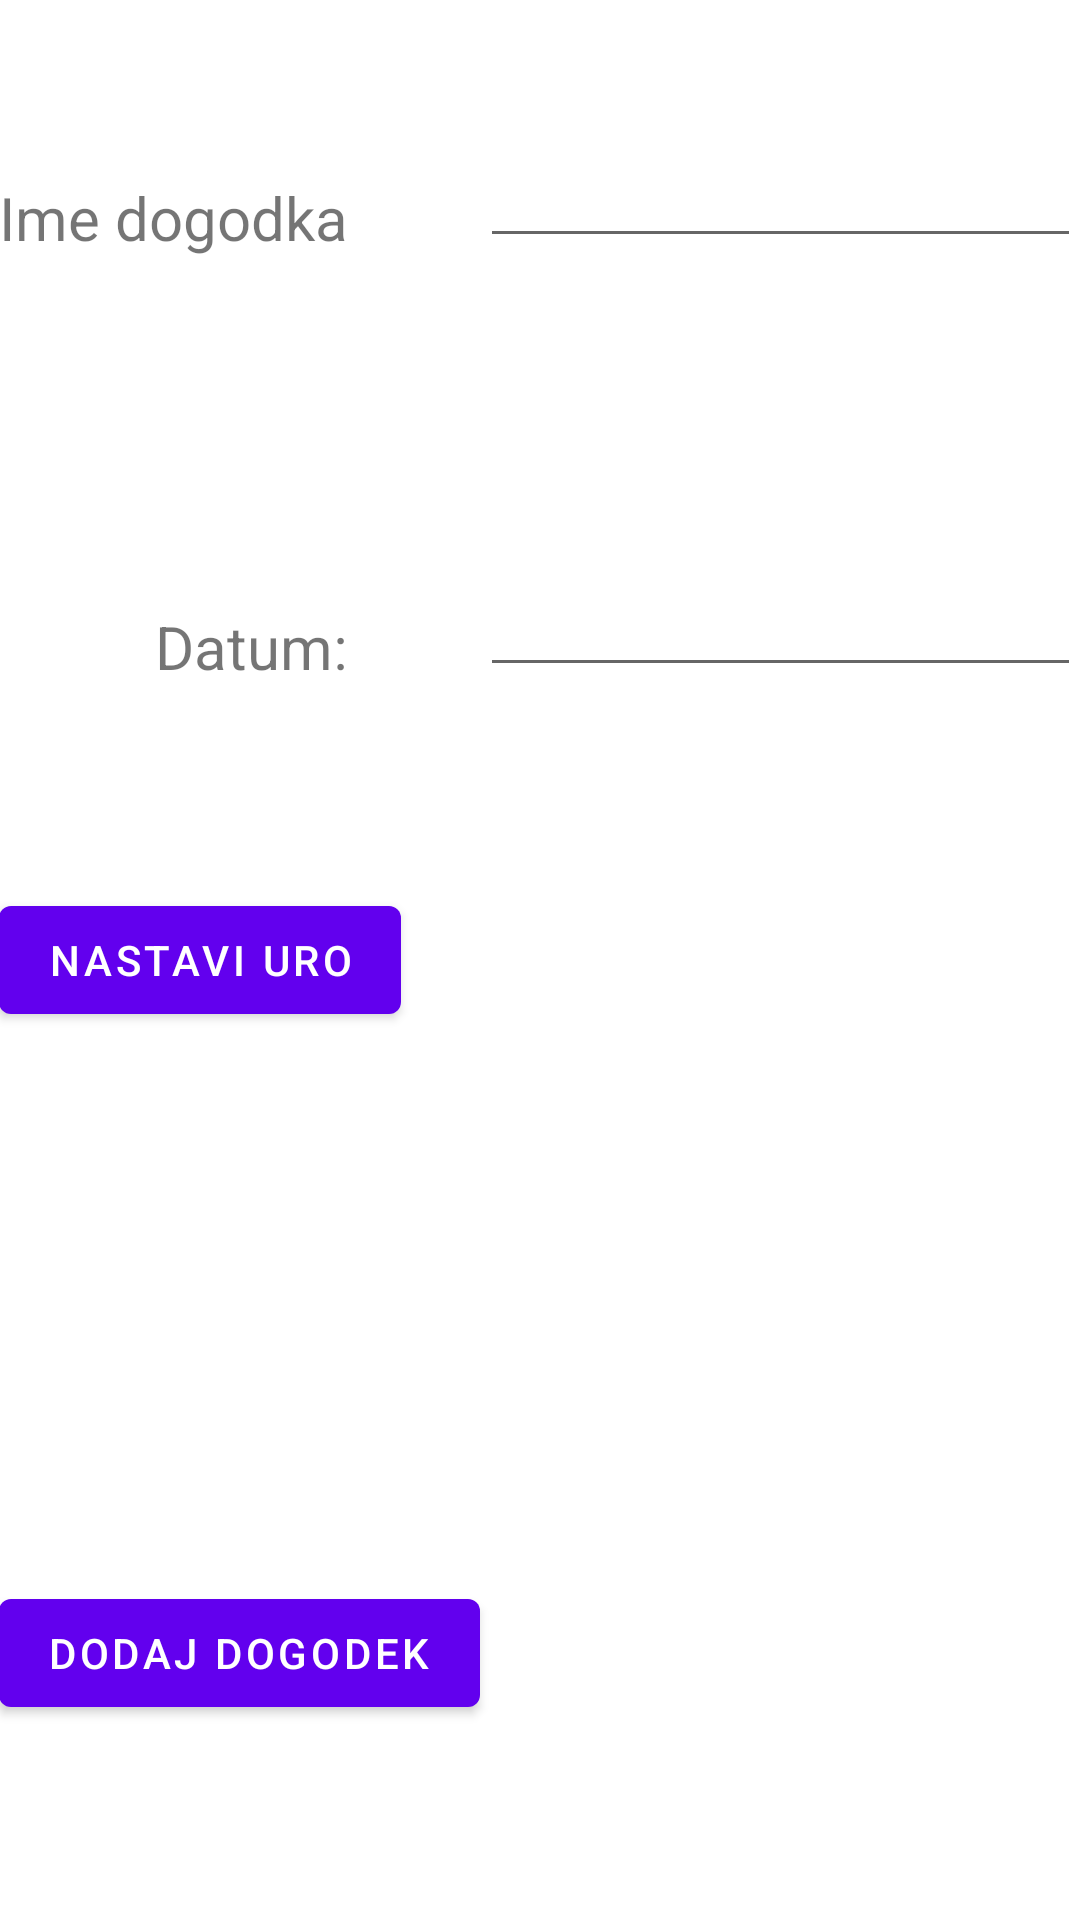

Here is an Android app screen rendered from its layout file. Give the layout XML and the strings, colors and styles it references.
<!-- AndroidManifest.xml: application theme AppTheme -->
<!-- res/layout/content_input.xml -->
<?xml version="1.0" encoding="utf-8"?>
<RelativeLayout xmlns:android="http://schemas.android.com/apk/res/android"
    xmlns:app="http://schemas.android.com/apk/res-auto"
    xmlns:tools="http://schemas.android.com/tools"
    android:layout_width="match_parent"
    android:layout_height="match_parent"
    android:paddingBottom="@dimen/activity_vertical_margin"
    android:paddingLeft="@dimen/activity_horizontal_margin"
    android:paddingRight="@dimen/activity_horizontal_margin"
    android:paddingTop="@dimen/activity_vertical_margin"
    app:layout_behavior="@string/appbar_scrolling_view_behavior"
    tools:context="com.student.ledo.mojaaplikacija.InputActivity"
    tools:showIn="@layout/activity_input">

    <TextView
        android:layout_width="wrap_content"
        android:layout_height="wrap_content"
        android:text="Ime dogodka"
        android:textSize="20dp"
        android:id="@+id/textView"
        android:layout_marginTop="59dp"
        android:layout_alignParentTop="true"
        android:layout_alignParentLeft="true"
        android:layout_alignParentStart="true" />

    <EditText
        android:layout_width="wrap_content"
        android:layout_height="wrap_content"
        android:id="@+id/textBoxName"
        android:textSize="20dp"
        android:layout_alignBottom="@+id/textView"
        android:layout_alignParentRight="true"
        android:layout_alignParentEnd="false"
        android:layout_toRightOf="@+id/buttonAdd"
        android:layout_toEndOf="@+id/buttonAdd" />

    <EditText
        android:layout_width="wrap_content"
        android:layout_height="wrap_content"
        android:id="@+id/textBoxDate"
        android:inputType="date"
        android:layout_alignBottom="@+id/textView3"
        android:layout_alignParentRight="true"
        android:layout_alignParentEnd="true"
        android:layout_alignLeft="@+id/textBoxName"
        android:layout_alignStart="@+id/textBoxName" />

    <TextView
        android:layout_width="wrap_content"
        android:layout_height="wrap_content"
        android:text="Datum:"
        android:id="@+id/textView3"
        android:textSize="20dp"
        android:layout_above="@+id/buttonSetClock"
        android:layout_alignRight="@+id/textView"
        android:layout_alignEnd="@+id/textView"
        android:layout_marginBottom="67dp" />

    <Button
        android:layout_width="wrap_content"
        android:layout_height="wrap_content"
        android:text="Dodaj dogodek"
        android:id="@+id/buttonAdd"
        android:layout_marginBottom="65dp"
        android:layout_alignParentBottom="true"
        android:layout_alignParentLeft="true"
        android:layout_alignParentStart="true" />

    <Button
        android:layout_width="wrap_content"
        android:layout_height="wrap_content"
        android:text="Nastavi uro"
        android:id="@+id/buttonSetClock"
        android:layout_centerVertical="true"
        android:layout_alignParentLeft="true"
        android:layout_alignParentStart="true" />

</RelativeLayout>
<!-- res/layout/activity_input.xml (included above) -->
<?xml version="1.0" encoding="utf-8"?>
<android.support.design.widget.CoordinatorLayout xmlns:android="http://schemas.android.com/apk/res/android"
    xmlns:app="http://schemas.android.com/apk/res-auto"
    xmlns:tools="http://schemas.android.com/tools"
    android:layout_width="match_parent"
    android:layout_height="match_parent"
    android:fitsSystemWindows="true"
    tools:context="com.student.ledo.mojaaplikacija.InputActivity">

    <android.support.design.widget.AppBarLayout
        android:layout_width="match_parent"
        android:layout_height="wrap_content"
        android:theme="@style/AppTheme.AppBarOverlay">

        <android.support.v7.widget.Toolbar
            android:id="@+id/toolbar"
            android:layout_width="match_parent"
            android:layout_height="?attr/actionBarSize"
            android:background="?attr/colorPrimary"
            app:popupTheme="@style/AppTheme.PopupOverlay" />

    </android.support.design.widget.AppBarLayout>

    <include layout="@layout/content_input" />

</android.support.design.widget.CoordinatorLayout>
<!-- resources referenced by this layout -->
<resources>
  <style name="AppTheme.AppBarOverlay" parent="ThemeOverlay.AppCompat.Dark.ActionBar" />
  <style name="AppTheme.PopupOverlay" parent="ThemeOverlay.AppCompat.Light" />
</resources>
